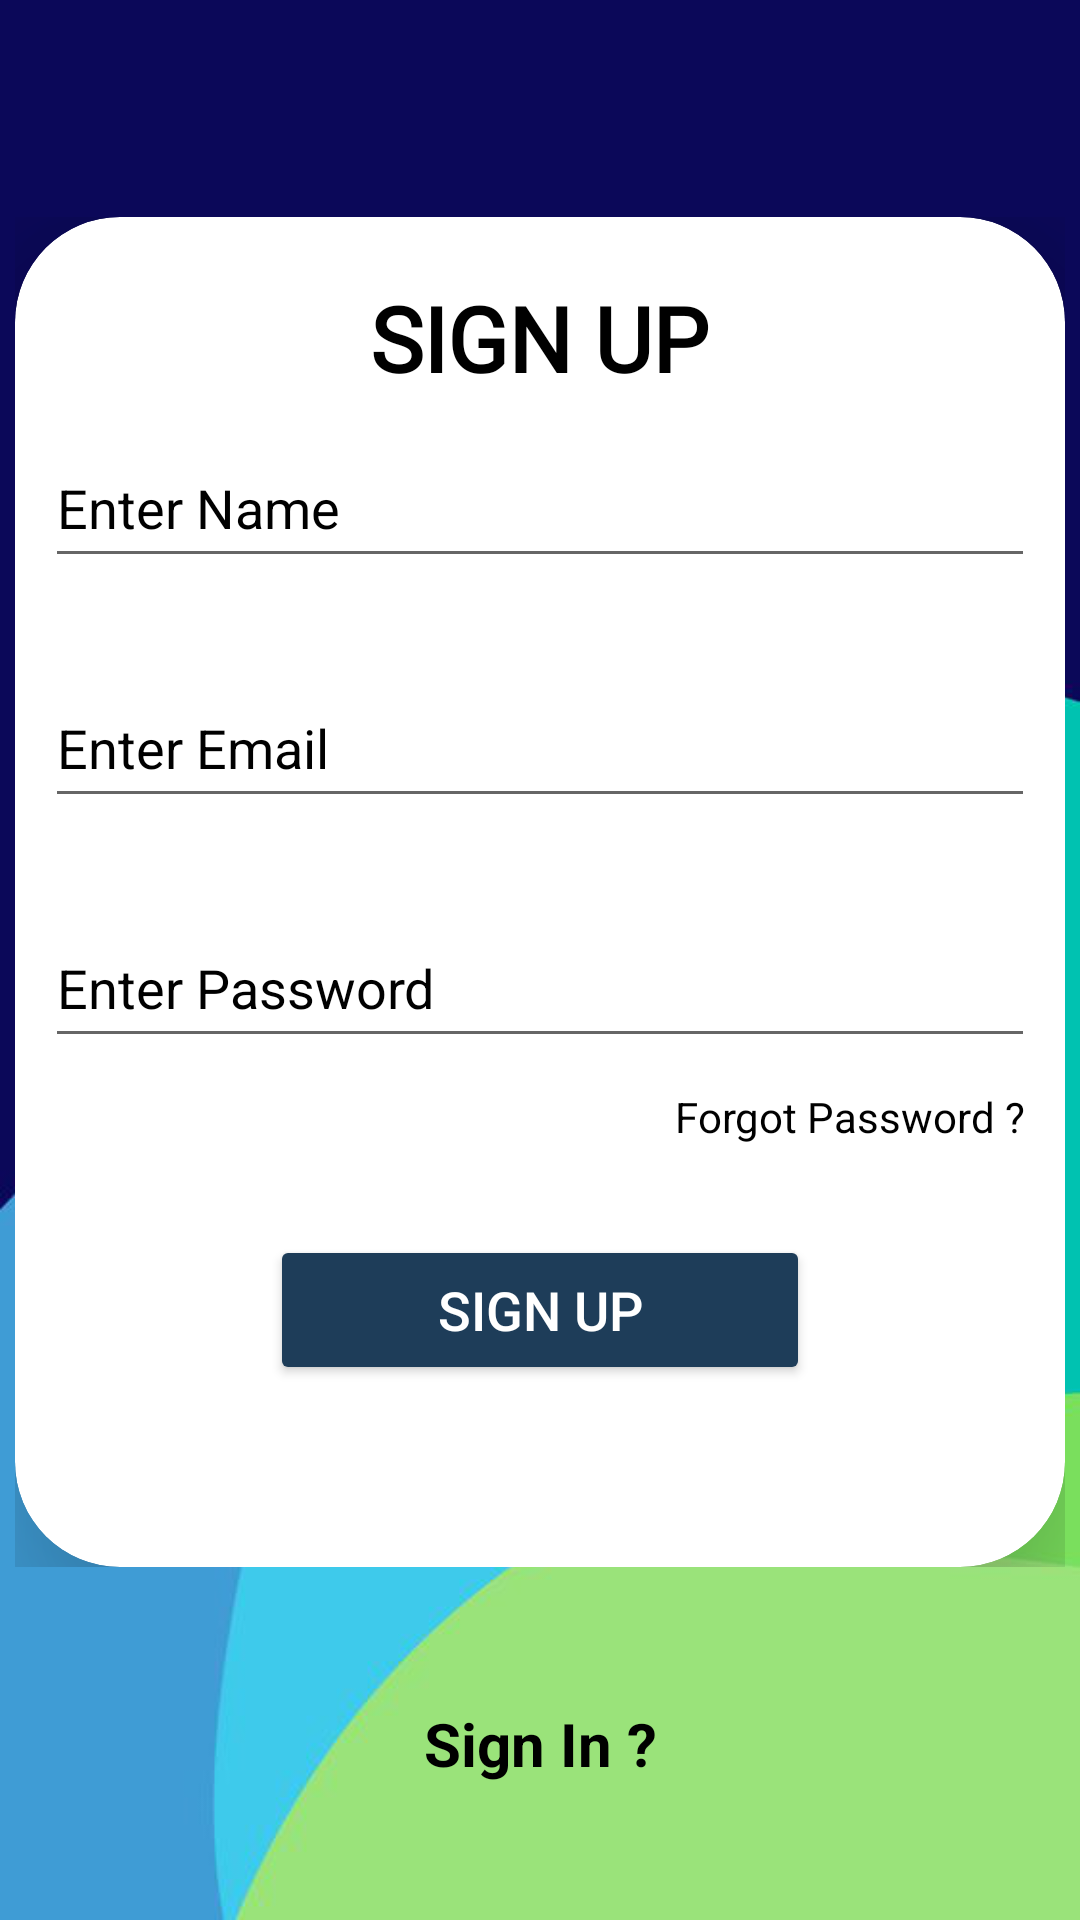

This screen was rendered from an Android layout file. Write that file and the resources it references.
<!-- AndroidManifest.xml: application theme Theme.WallpaperCategory -->
<!-- res/layout/activity_sign_up.xml -->
<?xml version="1.0" encoding="utf-8"?>
<androidx.constraintlayout.widget.ConstraintLayout xmlns:android="http://schemas.android.com/apk/res/android"
    xmlns:app="http://schemas.android.com/apk/res-auto"
    xmlns:tools="http://schemas.android.com/tools"
    android:layout_width="match_parent"
    android:layout_height="match_parent"
    android:background="@drawable/bgimage"
    tools:context=".SignUpActivity">

    <androidx.constraintlayout.widget.ConstraintLayout
        android:id="@+id/constraintLayout"
        android:layout_width="350dp"
        android:layout_height="450dp"
        app:layout_constraintBottom_toBottomOf="parent"
        app:layout_constraintEnd_toEndOf="parent"
        app:layout_constraintStart_toStartOf="parent"
        app:layout_constraintTop_toTopOf="parent"
        app:layout_constraintVertical_bias=".38">

        <androidx.cardview.widget.CardView
            android:layout_width="match_parent"
            android:layout_height="match_parent"
            app:cardElevation="30dp"
            app:cardCornerRadius="35dp">


            <LinearLayout
                android:layout_width="match_parent"
                android:layout_height="match_parent"
                android:orientation="vertical"
                android:padding="10dp">

                <TextView
                    android:layout_width="wrap_content"
                    android:layout_height="wrap_content"
                    android:layout_gravity="center_horizontal"
                    android:layout_marginTop="10dp"
                    android:fontFamily="@font/allerta"
                    android:text="SIGN UP"
                    android:textColor="@color/black"
                    android:textSize="30sp"
                    android:textStyle="bold" />

                <EditText
                    android:id="@+id/edttxtname"
                    android:layout_width="match_parent"
                    android:layout_height="50dp"
                    android:hint="Enter Name"
                    android:layout_marginTop="10dp"
                    android:textColorHint="@color/black"/>


                <EditText
                    android:id="@+id/edttxtemail"
                    android:layout_width="match_parent"
                    android:layout_height="50dp"
                    android:layout_marginTop="30dp"
                    android:hint="Enter Email"
                    android:inputType="textEmailAddress"
                    android:textColorHint="@color/black" />

                <EditText
                    android:id="@+id/edttxtpass"
                    android:layout_width="match_parent"
                    android:layout_height="50dp"
                    android:layout_marginTop="30dp"
                    android:hint="Enter Password"
                    android:inputType="textPassword"
                    android:textColorHint="@color/black" />

                <TextView
                    android:id="@+id/txtforgotpass"
                    android:layout_width="wrap_content"
                    android:layout_height="wrap_content"
                    android:textColor="@color/black"
                    android:layout_gravity="end"
                    android:layout_marginTop="10dp"
                    android:text="Forgot Password ? " />

                <Button
                    android:id="@+id/btnsignup"
                    android:layout_width="180dp"
                    android:layout_height="50dp"
                    android:layout_gravity="center_horizontal"
                    android:layout_marginTop="30dp"
                    android:backgroundTint="#1e3d59"
                    android:text="Sign Up"
                    android:textColor="@color/white"
                    android:textSize="18sp" />


            </LinearLayout>


        </androidx.cardview.widget.CardView>

    </androidx.constraintlayout.widget.ConstraintLayout>



    <TextView
        android:id="@+id/txtsignin"
        android:layout_width="wrap_content"
        android:layout_height="wrap_content"
        android:text="Sign In ?"
        android:textColor="@color/black"
        android:textSize="20sp"
        android:textStyle="bold"
        app:layout_constraintBottom_toBottomOf="parent"
        app:layout_constraintEnd_toEndOf="parent"
        app:layout_constraintHorizontal_bias=".5"
        app:layout_constraintStart_toStartOf="parent"
        app:layout_constraintTop_toBottomOf="@+id/constraintLayout" />

</androidx.constraintlayout.widget.ConstraintLayout>
<!-- resources referenced by this layout -->
<resources>
  <color name="black">#FF000000</color>
  <color name="white">#FFFFFFFF</color>
  <!-- drawable bgimage: png bitmap (drawable, 62703 bytes) -->
  <style name="Theme.WallpaperCategory" parent="Theme.MaterialComponents.Light.NoActionBar">
          
          <item name="colorPrimary">@color/purple_500</item>
          <item name="colorPrimaryVariant">@color/purple_700</item>
          <item name="colorOnPrimary">@color/white</item>
          
          <item name="colorSecondary">@color/teal_200</item>
          <item name="colorSecondaryVariant">@color/teal_700</item>
          <item name="colorOnSecondary">@color/black</item>
          
          <item name="android:statusBarColor" tools:targetApi="l">?attr/colorPrimaryVariant</item>
          
      </style>
  <color name="purple_500">#FF6200EE</color>
  <color name="purple_700">#FF3700B3</color>
  <color name="teal_200">#FF03DAC5</color>
  <color name="teal_700">#FF018786</color>
</resources>
